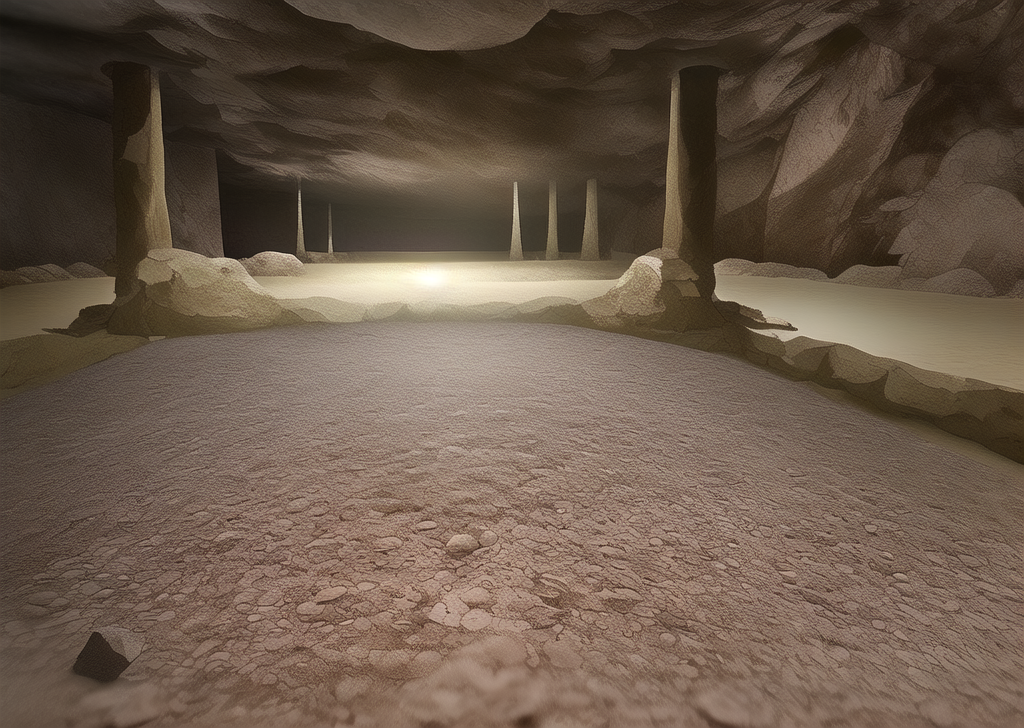
Generation parameters embedded in this image by AUTOMATIC1111 Stable Diffusion web UI or a fork of it (Forge, ...) (PNG 'parameters' text chunk):
An underground ancient ruin with scattered turtle shells on the ground. The turtle shells have simple stone carvings on them. This site is from an ancient civilization. 
Negative prompt: turtles
Steps: 20, Sampler: Euler a, CFG scale: 7, Seed: 689914667, Size: 1024x728, Model hash: 7f96a1a9ca, Model: anything-v5-PrtRE, Clip skip: 2, ENSD: 31337, Version: v1.3.2